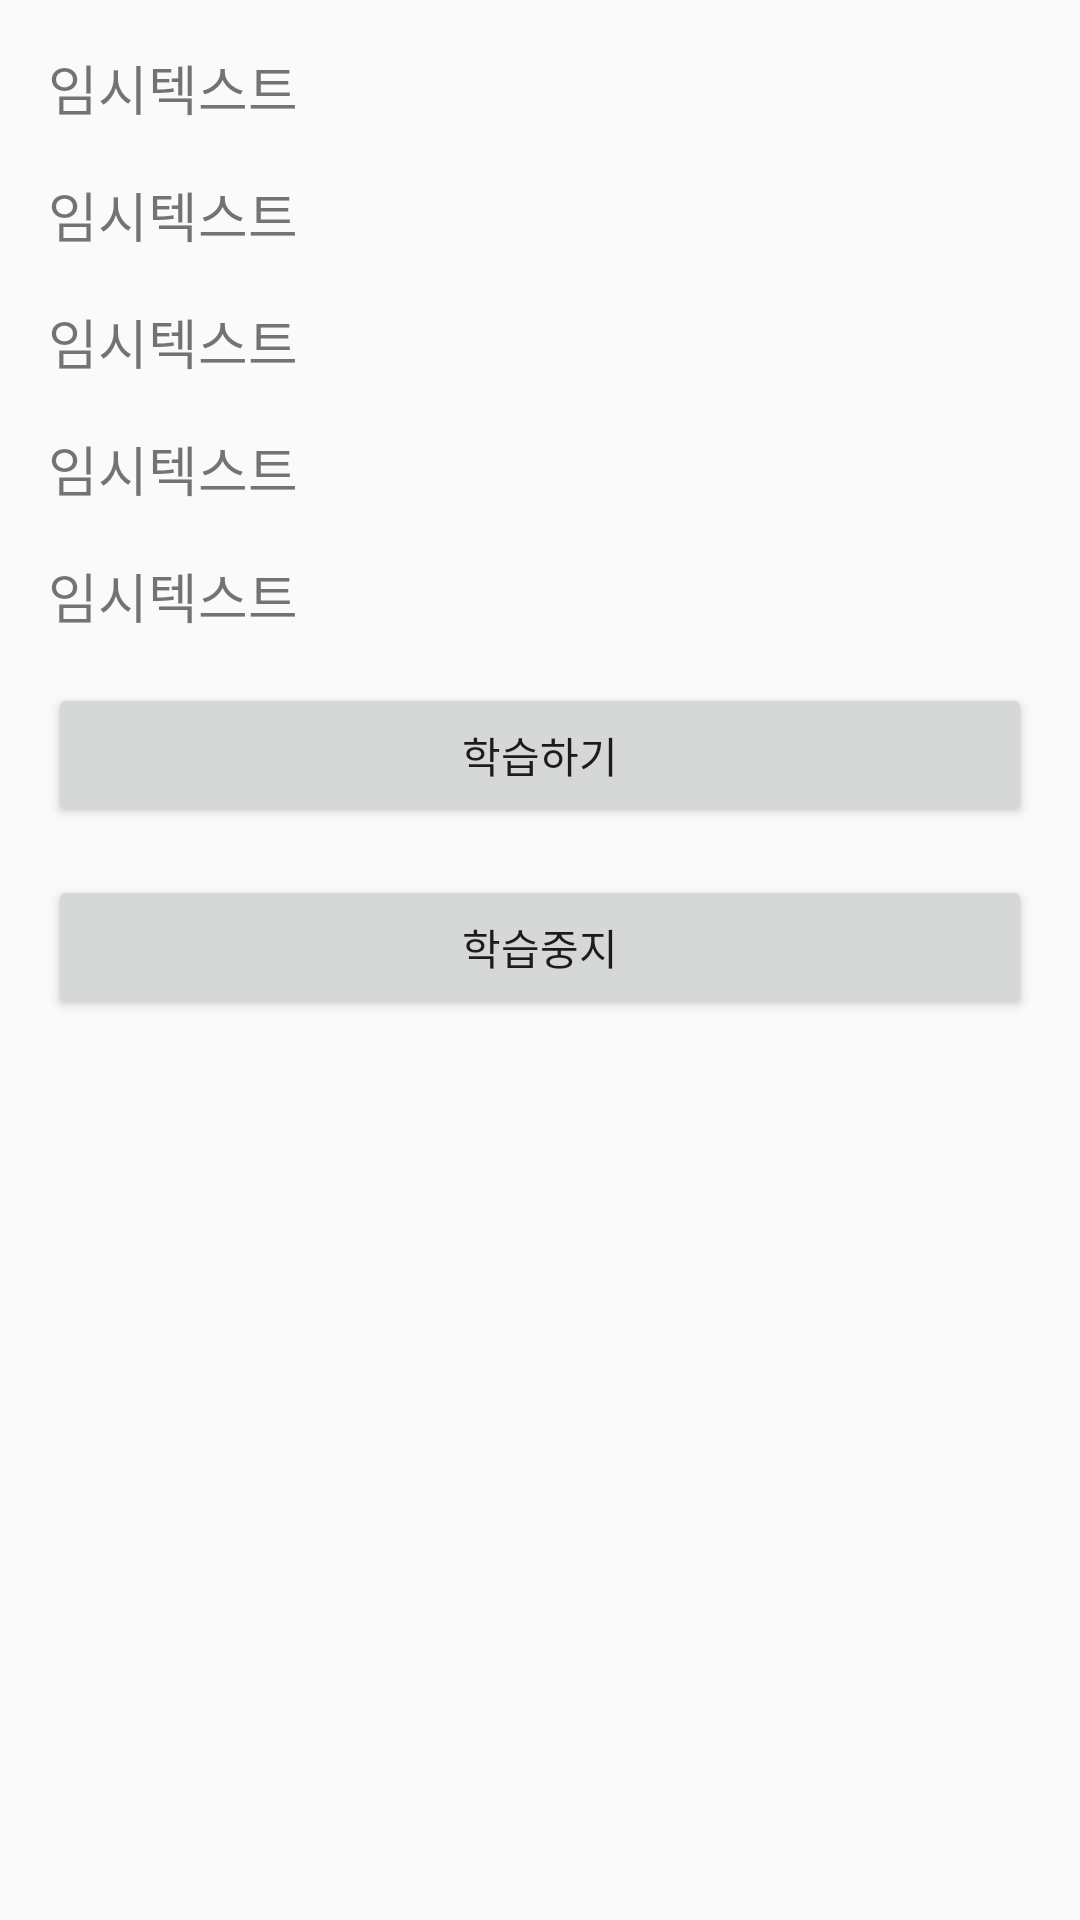

Produce the Android XML layout that renders to this screen, including the resource entries it uses.
<!-- AndroidManifest.xml: application theme Theme.Ble -->
<!-- res/layout/activity_data.xml -->
<androidx.constraintlayout.widget.ConstraintLayout xmlns:android="http://schemas.android.com/apk/res/android"
    xmlns:app="http://schemas.android.com/apk/res-auto"
    xmlns:tools="http://schemas.android.com/tools"
    android:id="@+id/main"
    android:layout_width="match_parent"
    android:layout_height="match_parent"
    tools:context=".DataActivity">

    <TextView
        android:id="@+id/device_name"
        android:layout_width="0dp"
        android:layout_height="wrap_content"
        android:text="@string/test"
        android:textSize="18sp"
        android:layout_margin="16dp"
        app:layout_constraintTop_toTopOf="parent"
        app:layout_constraintStart_toStartOf="parent"
        app:layout_constraintEnd_toEndOf="parent" />

    <TextView
        android:id="@+id/device_address"
        android:layout_width="0dp"
        android:layout_height="wrap_content"
        android:text="@string/test"
        android:textSize="18sp"
        android:layout_margin="16dp"
        app:layout_constraintTop_toBottomOf="@id/device_name"
        app:layout_constraintStart_toStartOf="parent"
        app:layout_constraintEnd_toEndOf="parent" />

    <TextView
        android:id="@+id/gender"
        android:layout_width="0dp"
        android:layout_height="wrap_content"
        android:text="@string/test"
        android:textSize="18sp"
        android:layout_margin="16dp"
        app:layout_constraintTop_toBottomOf="@id/device_address"
        app:layout_constraintStart_toStartOf="parent"
        app:layout_constraintEnd_toEndOf="parent" />

    <TextView
        android:id="@+id/sensor_data"
        android:layout_width="0dp"
        android:layout_height="wrap_content"
        android:text="@string/test"
        android:textSize="18sp"
        android:layout_margin="16dp"
        app:layout_constraintTop_toBottomOf="@id/gender"
        app:layout_constraintStart_toStartOf="parent"
        app:layout_constraintEnd_toEndOf="parent" />

    <TextView
        android:id="@+id/connection_state"
        android:layout_width="0dp"
        android:layout_height="wrap_content"
        android:text="@string/test"
        android:textSize="18sp"
        android:layout_margin="16dp"
        app:layout_constraintTop_toBottomOf="@id/sensor_data"
        app:layout_constraintStart_toStartOf="parent"
        app:layout_constraintEnd_toEndOf="parent" />

    <Button
        android:id="@+id/read_button"
        android:layout_width="0dp"
        android:layout_height="wrap_content"
        android:text="@string/learn_start"
        android:layout_margin="16dp"
        app:layout_constraintTop_toBottomOf="@id/connection_state"
        app:layout_constraintStart_toStartOf="parent"
        app:layout_constraintEnd_toEndOf="parent" />

    <Button
        android:id="@+id/stop_button"
        android:layout_width="0dp"
        android:layout_height="wrap_content"
        android:text="@string/learn_stop"
        android:layout_margin="16dp"
        app:layout_constraintTop_toBottomOf="@id/read_button"
        app:layout_constraintStart_toStartOf="parent"
        app:layout_constraintEnd_toEndOf="parent" />

</androidx.constraintlayout.widget.ConstraintLayout>
<!-- resources referenced by this layout -->
<resources>
  <string name="learn_start">학습하기</string>
  <string name="learn_stop">학습중지</string>
  <string name="test">임시텍스트</string>
  <style name="Theme.Ble" parent="Theme.AppCompat.Light.NoActionBar" />
</resources>
